Labelled photos from "data3", an image-classification folder in An-Shan/Bag-recognition-with-VGG16. The possible labels are: backpack, bucket bag, duffle bag, fanny pack, luggage, messenger bag, saddle bag, satchel, sleeping bag, tote bag.

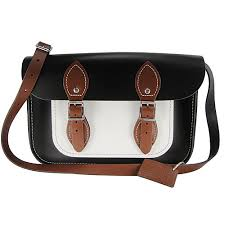
Label: satchel

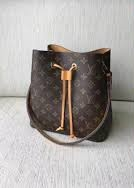
Label: bucket bag

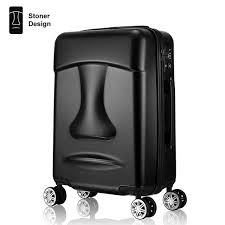
Label: luggage

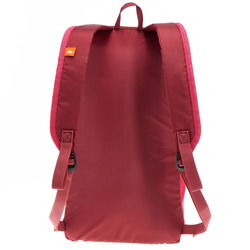
Label: backpack

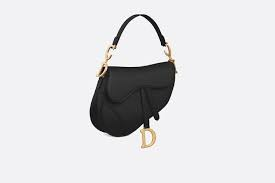
Label: saddle bag

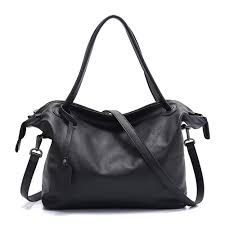
Label: tote bag
